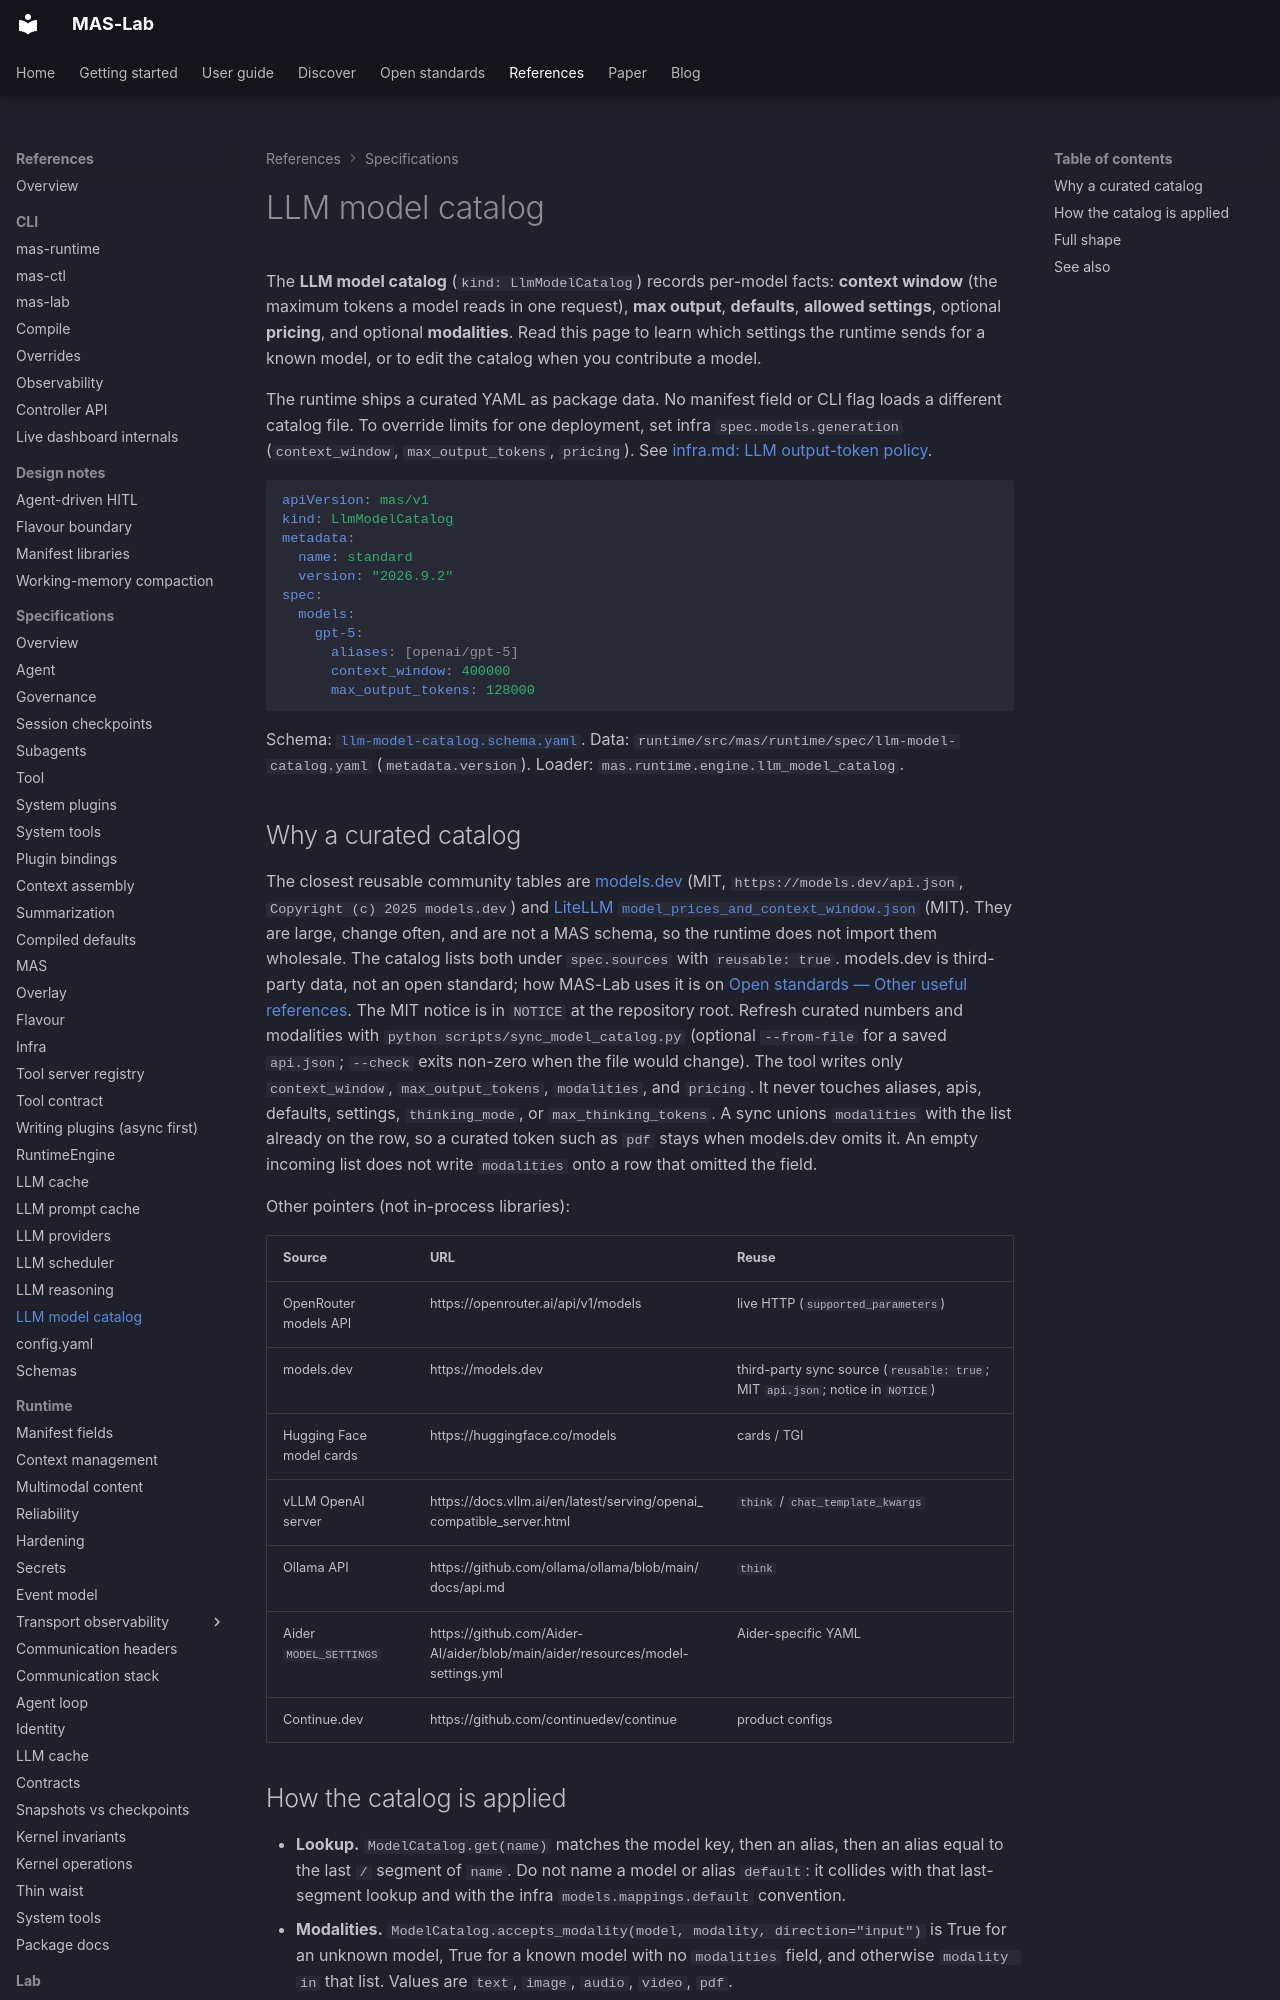

repository: ioc-project/mas-lab · page: manifests/llm-model-catalog/index.html · generator: mkdocs

<!--
  Copyright (c) 2026 Cisco Systems, Inc. and its affiliates
  SPDX-License-Identifier: Apache-2.0
-->
# LLM model catalog

The **LLM model catalog** (`kind: LlmModelCatalog`) records per-model facts: **context window** (the maximum tokens a model reads in one request), **max output**, **defaults**, **allowed settings**, optional **pricing**, and optional **modalities**.
Read this page to learn which settings the runtime sends for a known model, or to edit the catalog when you contribute a model.

The runtime ships a curated YAML as package data.
No manifest field or CLI flag loads a different catalog file.
To override limits for one deployment, set infra `spec.models.generation` (`context_window`, `max_output_tokens`, `pricing`).
See [infra.md: LLM output-token policy](infra.md#llm-output-token-policy).

```yaml
apiVersion: mas/v1
kind: LlmModelCatalog
metadata:
  name: standard
  version: "2026.9.2"
spec:
  models:
    gpt-5:
      aliases: [openai/gpt-5]
      context_window: 400000
      max_output_tokens: 128000
```

Schema: [`llm-model-catalog.schema.yaml`](../schemas/runtime/llm-model-catalog.schema.yaml).
Data: `runtime/src/mas/runtime/spec/llm-model-catalog.yaml` (`metadata.version`).
Loader: `mas.runtime.engine.llm_model_catalog`.

## Why a curated catalog

The closest reusable community tables are [models.dev](https://models.dev) (MIT, `https://models.dev/api.json`, `Copyright (c) 2025 models.dev`) and [LiteLLM `model_prices_and_context_window.json`](https://github.com/BerriAI/litellm/blob/main/model_prices_and_context_window.json) (MIT).
They are large, change often, and are not a MAS schema, so the runtime does not import them wholesale.
The catalog lists both under `spec.sources` with `reusable: true`.
models.dev is third-party data, not an open standard; how MAS-Lab uses it is on [Open standards — Other useful references](../standards/index.md#other-useful-references). The MIT notice is in `NOTICE` at the repository root.
Refresh curated numbers and modalities with `python scripts/sync_model_catalog.py` (optional `--from-file` for a saved `api.json`; `--check` exits non-zero when the file would change).
The tool writes only `context_window`, `max_output_tokens`, `modalities`, and `pricing`. It never touches aliases, apis, defaults, settings, `thinking_mode`, or `max_thinking_tokens`.
A sync unions `modalities` with the list already on the row, so a curated token such as `pdf` stays when models.dev omits it. An empty incoming list does not write `modalities` onto a row that omitted the field.

Other pointers (not in-process libraries):

| Source | URL | Reuse |
|--------|-----|--------|
| OpenRouter models API | https://openrouter.ai/api/v1/models | live HTTP (`supported_parameters`) |
| models.dev | https://models.dev | third-party sync source (`reusable: true`; MIT `api.json`; notice in `NOTICE`) |
| Hugging Face model cards | https://huggingface.co/models | cards / TGI |
| vLLM OpenAI server | https://docs.vllm.ai/en/latest/serving/openai_compatible_server.html | `think` / `chat_template_kwargs` |
| Ollama API | https://github.com/ollama/ollama/blob/main/docs/api.md | `think` |
| Aider `MODEL_SETTINGS` | https://github.com/Aider-AI/aider/blob/main/aider/resources/model-settings.yml | Aider-specific YAML |
| Continue.dev | https://github.com/continuedev/continue | product configs |
